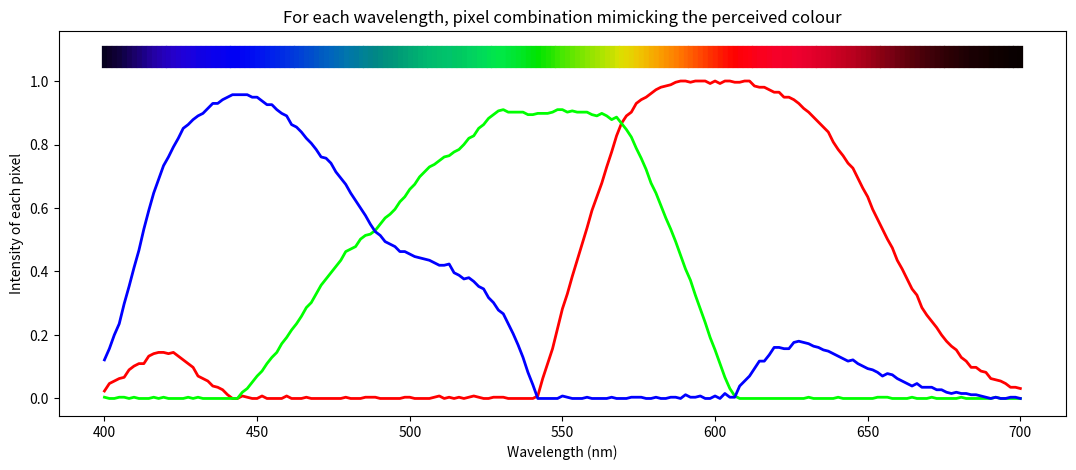

Generate this figure with matplotlib:
import numpy as np
import matplotlib.pyplot as plt
colormap = [[6, 1, 31],[12, 0, 40],[14, 0, 51], [16, 1, 60],
 [17, 1, 76], [23, 0, 90], [26, 1, 105], [28, 0, 119], [28, 0, 136], 
[34, 0, 151],[36, 1, 165], [37, 0, 176], [37, 1, 187], [36, 0, 194],
[37, 0, 202], [34, 0, 209], [31, 0, 217], [28, 1, 220], [25, 0, 224],
[18, 1, 227], [16, 0, 229], [14, 0, 233], [10, 0, 237], [9, 0, 237],
[7, 0, 240], [3, 0, 242], [0, 0, 244], [0, 0, 244], [2, 5, 244], 
[1, 8, 244], [0, 13, 242], [0, 18, 242], [2, 22, 239],
[0, 28, 236], [0, 33, 236], [0, 37, 232], [0, 44, 229], [2, 49, 227],
[0, 55, 220], [0, 60, 218], [0, 66, 214], [1, 73, 209], [0, 77, 205],
[0, 84, 200], [0, 91, 194], [0, 96, 193], [0, 101, 189], [0, 106, 182],
[0, 111, 177], [1, 118, 172], [0, 120, 165], [0, 122, 159], 
[0, 128, 153], [1, 131, 147], [1, 132, 140], [1, 135, 134], 
[0, 140, 131], [0, 145, 126], [0, 148, 124], [0, 152, 122], 
[0, 158, 118], [1, 162, 118], [1, 168, 116], [0, 172, 114],
[0, 178, 113],[0, 182, 112], [0, 186, 111], [1, 188, 109], 
[2, 191, 107], [0, 194, 107], [1, 195, 108], [0, 198, 101], 
[1, 200, 99], [0, 204, 96], [1, 209, 97], [2, 211, 94], [1, 217, 90],
[0, 220, 88], [0, 225, 81], [1, 228, 77], [1, 231, 71], [1, 232, 68], 
[0, 230, 60], [0, 230, 52], [0, 230, 43], [0, 230, 33], [0, 228, 21],
[0, 228, 11], [2, 229, 0], [16, 229, 0], [28, 229, 0], [40, 230, 0], 
[56, 232, 0], [72, 232, 2], [84, 230, 1],
[98, 231, 0],[111, 230, 0],[124, 230, 0], [137, 230, 1], [151, 228, 0],
[162, 227, 0], [173, 229, 0], [186, 227, 0], [198, 224, 1], 
[211, 226, 0], [221, 221, 0], [227, 216, 0], [230, 210, 1], 
[237, 201, 1], [240, 193, 1],[242, 184, 0], [245, 173, 0], 
[248, 165, 1], [250, 155, 0], [251, 145, 0], [252, 136, 1], 
[254, 126, 1], [255, 115, 0], [255, 104, 3], [254, 95, 1], [255, 83, 1],
[255, 72, 2], [255, 61, 0], [253, 49, 0], [255, 39, 2],
[253, 28, 0], [255, 17, 4], [255, 8, 1], [254, 2, 1], [254, 0, 10],
[255, 0, 14], [255, 0, 18], [251, 0, 24], [250, 0, 30], [250, 0, 30], 
[248, 0, 35], [246, 0, 41], [246, 0, 41], [242, 0, 40], [242, 0, 40],
[240, 0, 45], [237, 0, 46], [233, 0, 45], [230, 1, 44], [226, 0, 42], 
[222, 0, 41], [218, 0, 39], [214, 0, 38], [206, 0, 36], [200, 1, 34], 
[195, 0, 32], [189, 0, 30], [185, 0, 31], [177, 0, 28], [169, 0, 26],
[162, 0, 24], [152, 0, 23],[144, 1, 21], [136, 1, 18], [128, 1, 20], 
[121, 0, 19], [111, 0, 16], [104, 0, 14], [96, 0, 12], [88, 1, 10], 
[83, 0, 12], [73, 0, 9], [67, 0, 9], [62, 1, 9], [57, 0, 7], [51, 0, 7],
[46, 0, 5], [42, 0, 4], [39, 0, 5], [33, 1, 4], [30, 0, 4],[25, 0, 3], 
[25, 0, 3], [22, 0, 2],[21, 0, 1], [16, 0, 0], [15, 1, 1], [14, 0, 0], 
[12, 0, 0], [9, 0, 1], [9, 0, 1], [8, 0, 0]]


def wave_to_rgb(wavlgth):
    """Input : a float describing a wavelength in nanometer
    Output : a numpy array giving the rgb values (between 0 and 1) 
    associated with the colour percieved at this wavelength """
    a = np.linspace(400,700,len(colormap))
    colorindex = min(range(len(a)), key=lambda i: abs(a[i]-wavlgth))
    col = colormap[colorindex]
    return np.asarray(col)/255

#With a small example to show that this solution makes very convincing results : 

plt.figure(figsize=(13,5))

wavelgthlist = np.linspace(400,700,len(colormap))


plt.plot(wavelgthlist, [wave_to_rgb(k)[0] for k in wavelgthlist],color = (1,0,0) ,linewidth = 2)
plt.plot(wavelgthlist, [wave_to_rgb(k)[1] for k in wavelgthlist],color = (0,1,0) ,linewidth = 2)
plt.plot(wavelgthlist, [wave_to_rgb(k)[2] for k in wavelgthlist],color = (0,0,1) ,linewidth = 2)



plt.ylabel("Intensity of each pixel")
plt.xlabel("Wavelength (nm)")
plt.title("For each wavelength, pixel combination mimicking the perceived colour")

height = 1.05

for line in range(len(wavelgthlist)):
  plt.plot([wavelgthlist[line],wavelgthlist[line]],[height,height*1.05], color = wave_to_rgb(wavelgthlist[line]), linewidth = 3.8, alpha = 1)


plt.show()
